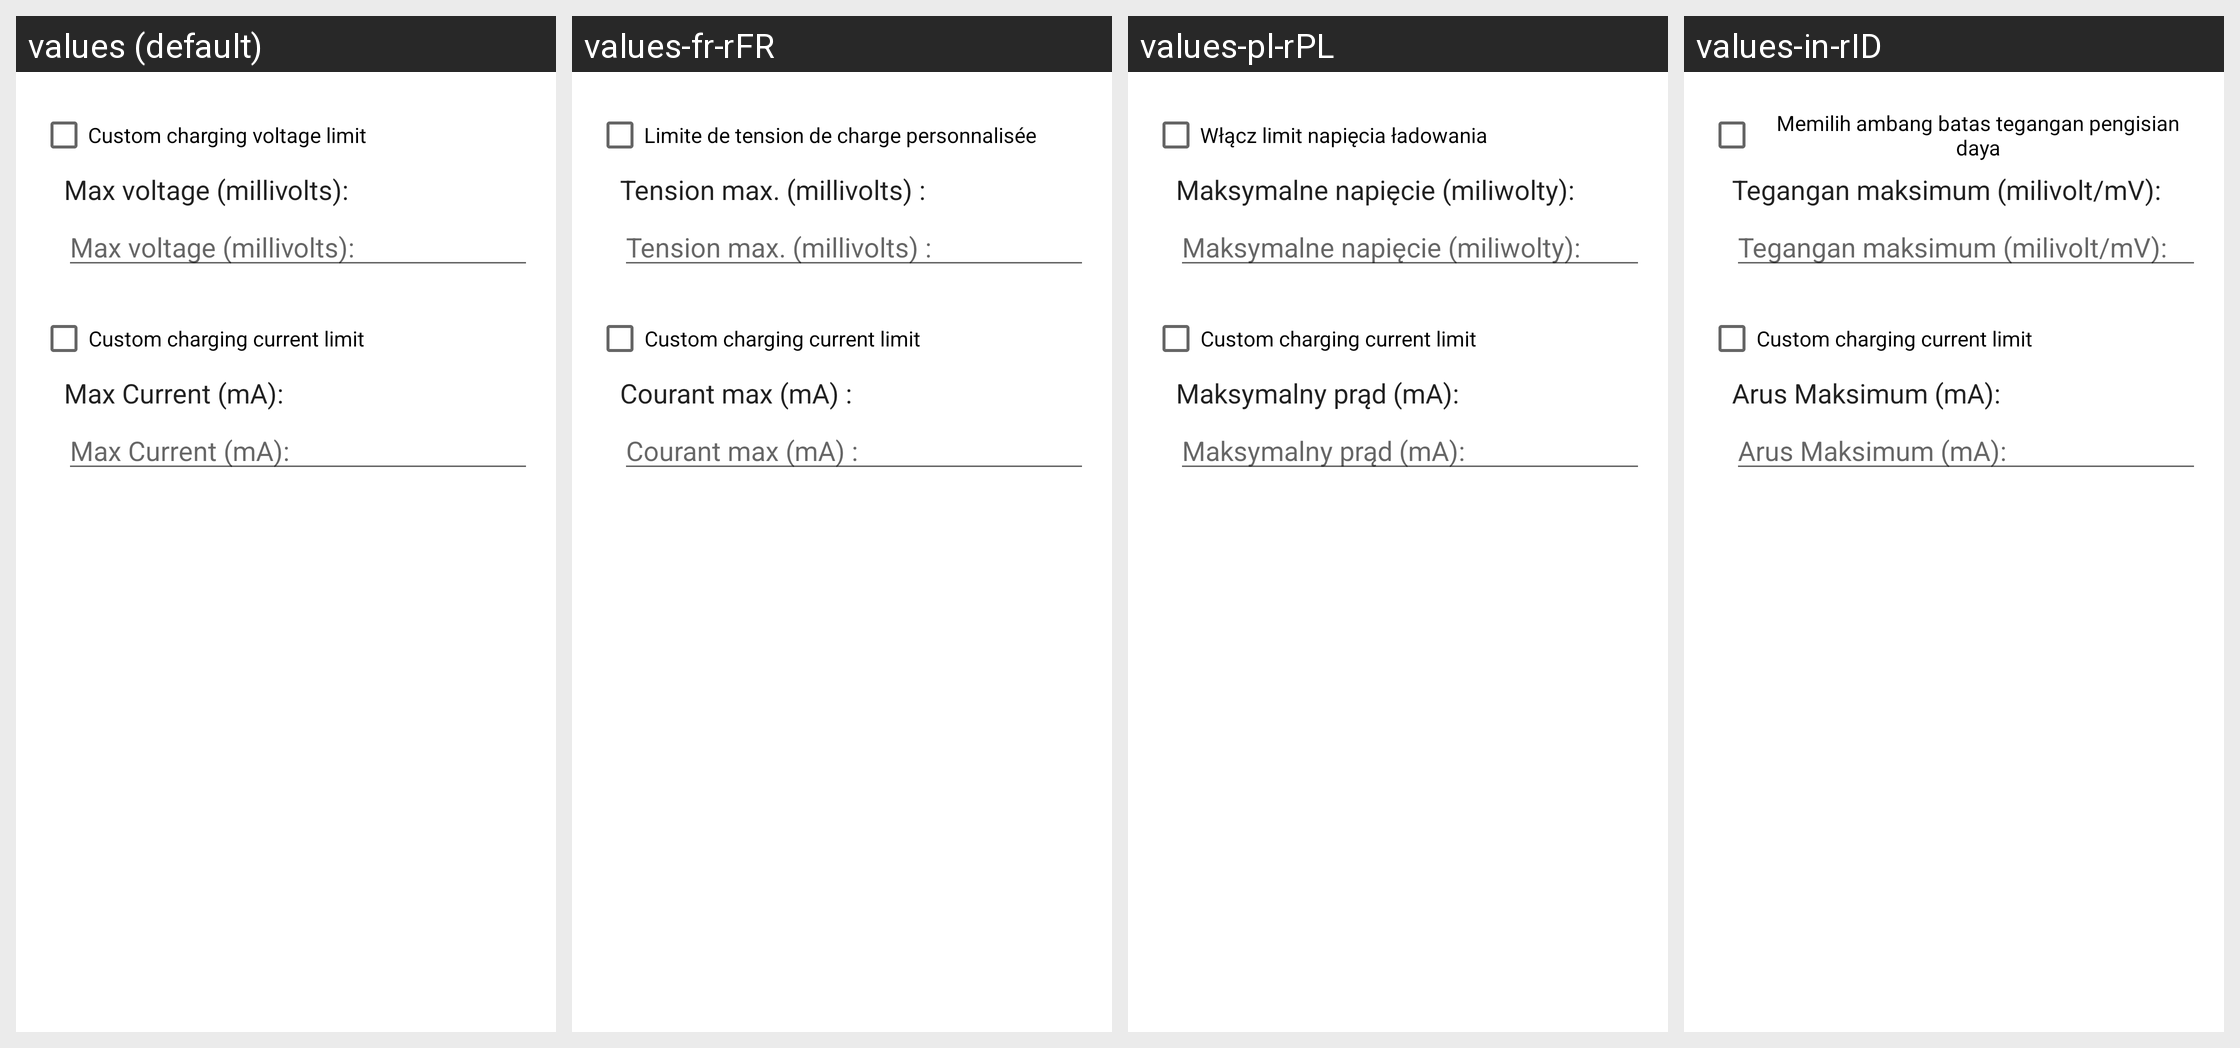

The same Android screen rendered under several of its app's locales, left to right. List the strings drawn on it with the default value and each locale's translation.
Android screen res/layout/voltage_control_editor_dialog.xml rendered under 4 locales, left to right: values (default), values-fr-rFR, values-pl-rPL, values-in-rID. Device: Nexus 5 (rendered at 1080×1920; each locale shown at half size, 540×960, under a caption strip naming it); theme AccaTheme.DayNight.
Other locales in the repository, not shown: values-ar-rSA, values-cs-rCZ, values-de-rDE, values-el-rGR, values-es-rES, values-hu-rHU, values-it-rIT, values-ja-rJP, values-ko-rKR, values-nl-rNL, values-pt-rBR, values-ru, values-ru-rRU, values-si-rLK, values-tr-rTR, values-uk-rUA, values-vi-rVN, values-zh-rCN, values-zh-rTW.
Strings drawn on this screen, with the default value and each locale's value (text and hints the layout hard-codes, and strings that could not be matched under every locale, appear in the picture but are not listed):

enable_voltage_limit
  values: Custom charging voltage limit
  values-fr-rFR: Limite de tension de charge personnalisée
  values-pl-rPL: Włącz limit napięcia ładowania
  values-in-rID: Memilih ambang batas tegangan pengisian daya

voltage_max
  values: Max voltage (millivolts):
  values-fr-rFR: Tension max. (millivolts) :
  values-pl-rPL: Maksymalne napięcie (miliwolty):
  values-in-rID: Tegangan maksimum (milivolt/mV):

enable_current_limit
  values: Custom charging current limit
  values-fr-rFR: Custom charging current limit  [not translated; the default value is used]
  values-pl-rPL: Custom charging current limit  [not translated; the default value is used]
  values-in-rID: Custom charging current limit  [not translated; the default value is used]

current_max
  values: Max Current (mA):
  values-fr-rFR: Courant max (mA) :
  values-pl-rPL: Maksymalny prąd (mA):
  values-in-rID: Arus Maksimum (mA):
